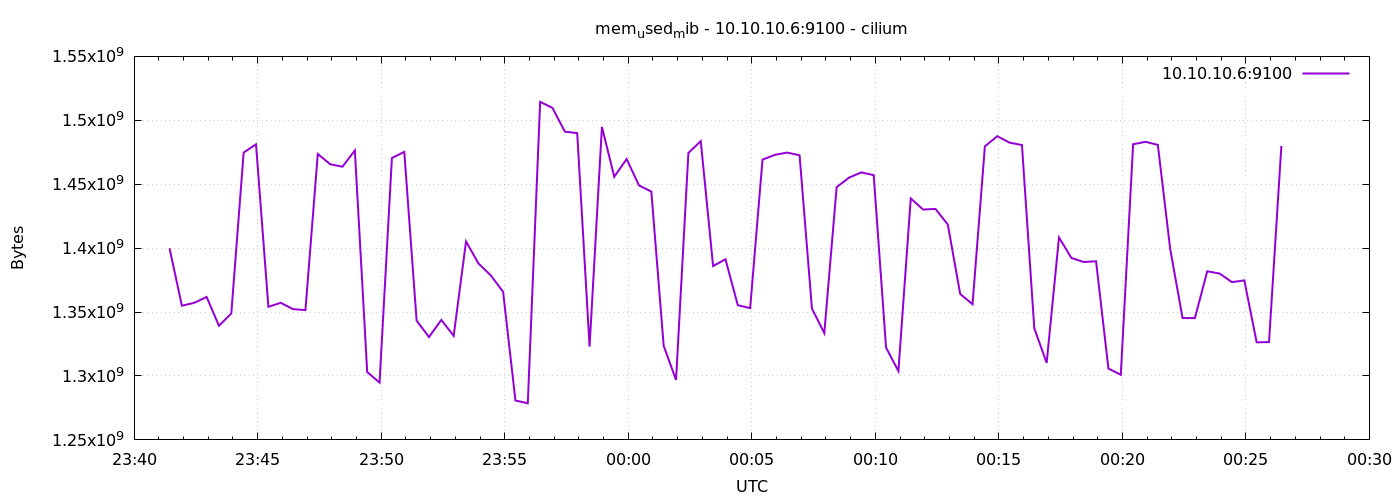

Values plotted in this chart, from the file beside it:
1778024486	1399889920
1778024516	1354969088
1778024546	1357221888
1778024576	1361838080
1778024606	1339265024
1778024636	1348943872
1778024666	1474768896
1778024696	1481232384
1778024726	1354117120
1778024756	1357221888
1778024786	1352294400
1778024816	1351512064
1778024846	1473679360
1778024876	1465659392
1778024906	1463709696
1778024936	1476472832
1778024966	1303085056
1778024996	1294819328
1778025026	1470472192
1778025056	1475309568
1778025086	1343291392
1778025116	1330454528
1778025146	1343844352
1778025176	1331412992
1778025206	1405202432
1778025236	1388109824
1778025266	1378725888
1778025296	1365848064
1778025326	1280819200
1778025356	1278615552
1778025386	1514409984
1778025416	1509691392
1778025446	1491120128
1778025476	1489960960
1778025506	1322917888
1778025536	1494798336
1778025566	1455828992
1778025596	1469685760
1778025626	1449074688
1778025656	1444249600
1778025686	1323569152
1778025716	1296912384
1778025746	1474449408
1778025776	1483694080
1778025806	1385971712
1778025836	1391316992
1778025866	1355374592
1778025896	1353080832
1778025926	1469239296
1778025956	1472999424
1778025986	1474732032
1778026016	1472630784
1778026046	1352773632
1778026076	1333493760
1778026106	1447686144
1778026136	1455149056
1778026166	1459245056
1778026196	1457098752
1778026226	1322201088
1778026256	1303851008
1778026286	1438867456
... 30 more rows
